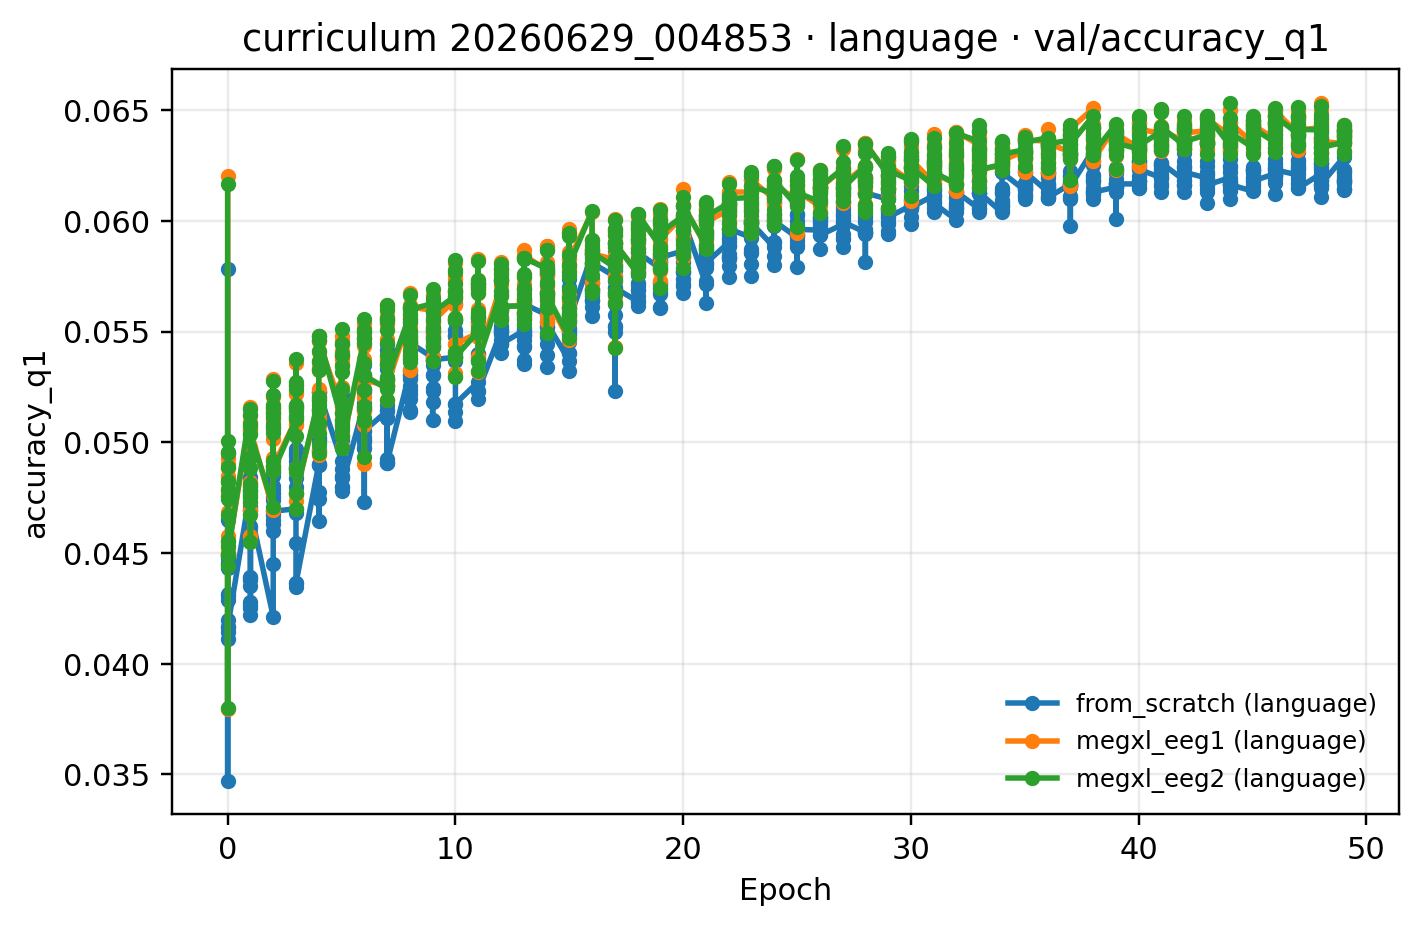

The data file committed next to this chart (first rows):
epoch, from_scratch (language), megxl_eeg1 (language), megxl_eeg2 (language)
0, 0.04165, 0.04497, 0.04493
1, 0.04692, 0.05055, 0.05039
2, 0.04689, 0.04893, 0.04869
3, 0.04364, 0.04767, 0.04771
4, 0.05228, 0.05456, 0.0548
5, 0.048, 0.04981, 0.04972
6, 0.05052, 0.05283, 0.05302
7, 0.04909, 0.05255, 0.05286
8, 0.0545, 0.05611, 0.05601
9, 0.05373, 0.05545, 0.05587
10, 0.05174, 0.05445, 0.05386
11, 0.05234, 0.05383, 0.05367
12, 0.05444, 0.05611, 0.05615
13, 0.05625, 0.05844, 0.05833
14, 0.05542, 0.05656, 0.05669
15, 0.05552, 0.05827, 0.05801
16, 0.05811, 0.05852, 0.05857
17, 0.05698, 0.05895, 0.059
18, 0.05858, 0.06021, 0.06032
19, 0.05836, 0.05918, 0.05946
20, 0.06011, 0.06074, 0.06067
21, 0.0581, 0.05995, 0.0602
22, 0.05964, 0.0613, 0.06101
23, 0.0599, 0.06185, 0.06156
24, 0.05999, 0.06168, 0.06185
25, 0.05962, 0.06135, 0.06128
26, 0.05935, 0.06147, 0.06154
27, 0.05996, 0.06167, 0.06148
28, 0.06127, 0.06351, 0.06349
29, 0.06017, 0.06253, 0.0623
30, 0.06061, 0.06278, 0.06243
31, 0.0608, 0.06215, 0.0622
32, 0.06131, 0.06402, 0.06395
33, 0.06128, 0.06231, 0.06231
34, 0.06219, 0.06272, 0.06302
35, 0.06222, 0.06367, 0.06355
36, 0.06105, 0.06352, 0.06348
37, 0.06157, 0.06416, 0.06348
38, 0.0613, 0.06273, 0.06308
39, 0.06168, 0.06394, 0.06353
40, 0.06233, 0.06414, 0.0634
41, 0.06261, 0.06412, 0.06423
42, 0.0622, 0.06398, 0.06358
43, 0.06162, 0.06463, 0.06476
44, 0.06165, 0.06445, 0.064
45, 0.0618, 0.06435, 0.06419
46, 0.06231, 0.06497, 0.06472
47, 0.06147, 0.06412, 0.06414
48, 0.06164, 0.0636, 0.06332
49, 0.06232, 0.06407, 0.06381
